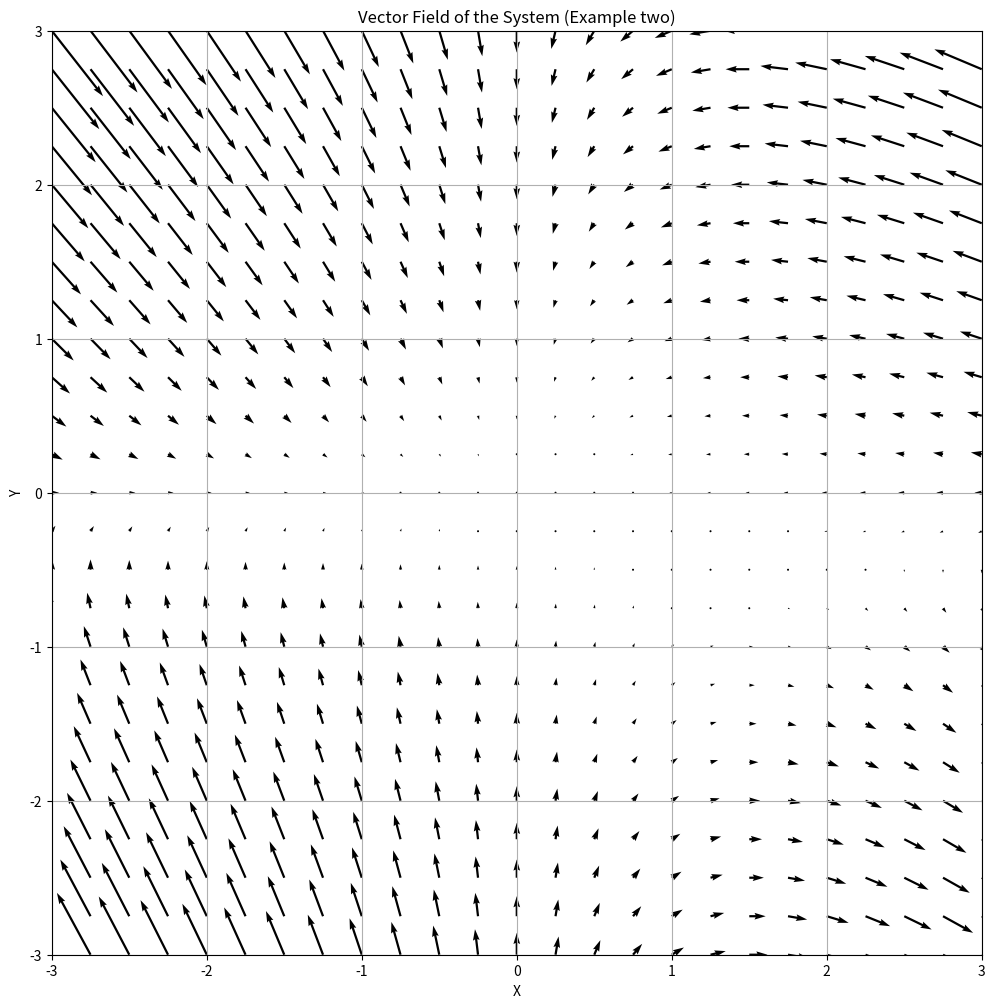

This chart was generated by the following Python code:
import numpy as np
import matplotlib.pyplot as plt

# Define the system of equations
def update_system_1(X, Y):
    X_new = X + 0.01 * (-0.5 * X - 0.5 * Y + 0.5 * X * Y)
    Y_new = Y + 0.01 * (1 - 0.5 * Y)
    return X_new, Y_new

def update_system_2(X, Y):
    X_new = 0.5 * X - X * Y
    Y_new = -0.5 * Y + X * Y
    return X_new, Y_new

# Create a grid of points for X and Y
x_vals = np.linspace(-3, 3, 25)
y_vals = np.linspace(-3, 3, 25)
X, Y = np.meshgrid(x_vals, y_vals)

# Compute the updates
X_new, Y_new = update_system_2(X, Y)

# Compute the difference (for plotting the vector field)
U = X_new - X
V = Y_new - Y

# Create the vector field plot
plt.figure(figsize=(12, 12))
plt.quiver(X, Y, U, V, angles="xy")
plt.title('Vector Field of the System (Example two)')
plt.xlabel('X')
plt.ylabel('Y')
plt.grid(True)
plt.xlim(-3, 3)
plt.ylim(-3, 3)
plt.show()
